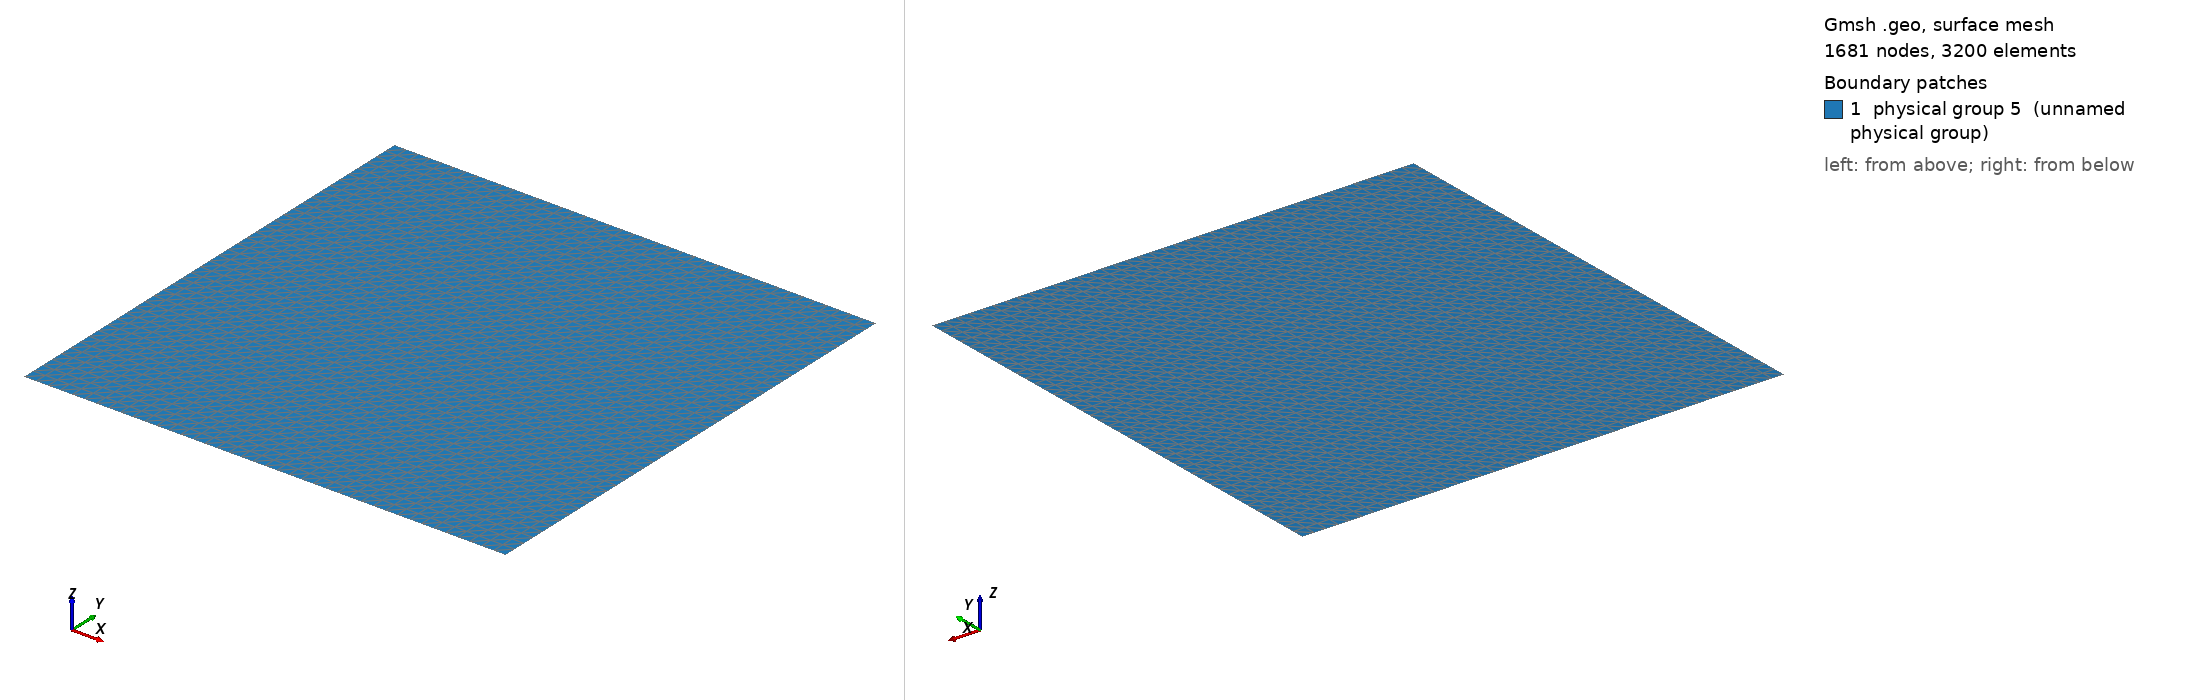

Gmsh geometry script, surface-meshed: 1681 nodes, 3200 surface elements. Boundary patches (legend numbers): 1 physical group 5 (unnamed physical group). Left view from above one corner, right view from below the opposite corner. Legend entries are the model's physical surfaces. The drawing asked Gmsh for element sizes between 1% and 20% of the model's largest extent; the script's own settings can give other sizes.

=== channel.geo (drawn) ===

Point(1) = {0, 0, 0, 0.1};
Extrude {6.283185307179586, 0, 0} {
  Point{1};Layers{40};
}
Extrude {0., 6.283185307179586, 0} {
  Line{1}; Layers{40};
}
Physical Line(1) = {3};
Physical Line(2) = {4};
Physical Line(3) = {1};
Physical Line(4) = {2};
Physical Surface(5) = {5};
